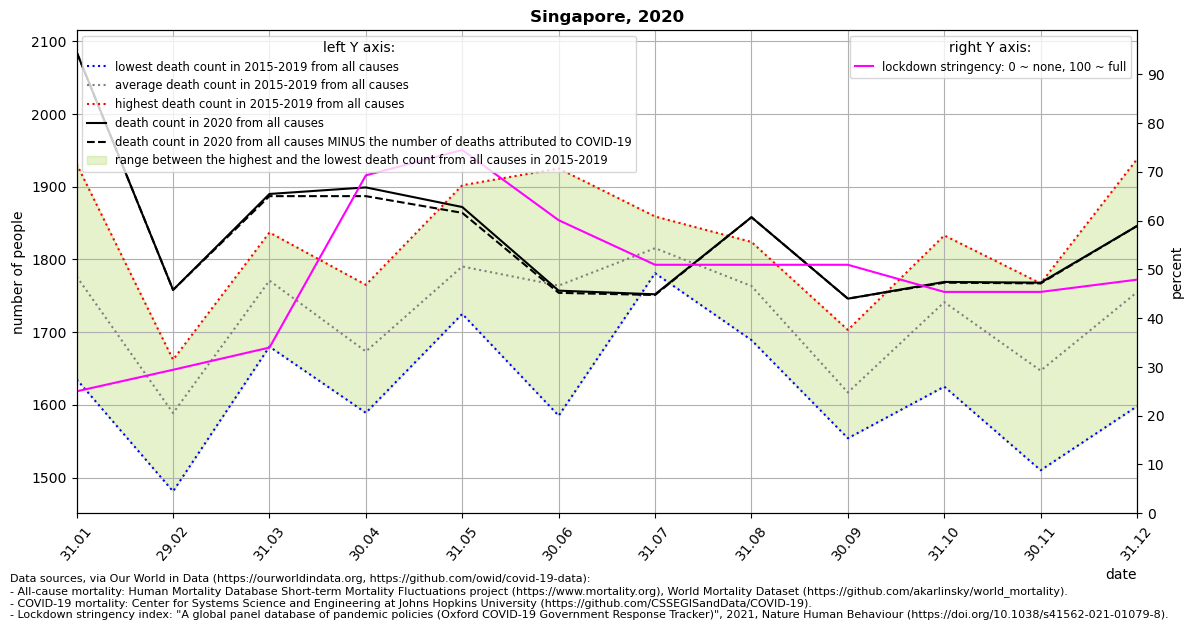

The data file committed next to this chart (first rows):
location, date, time, time_unit, deaths_2010_all_ages, deaths_2011_all_ages, deaths_2012_all_ages, deaths_2013_all_ages, deaths_2014_all_ages, deaths_2015_all_ages, deaths_2016_all_ages, deaths_2017_all_ages, deaths_2018_all_ages, deaths_2019_all_ages, deaths_2020_all_ages, deaths_2021_all_ages, new_deaths, stringency_index, deaths_min, deaths_max, deaths_mean, deaths_noncovid
Singapore, 2020-01-31, 1, monthly, , , , , , 1701, 1635, 1768, 1931, 1847, 2085, , 0.0, 25.0, 1635, 1931, 1776, 2085
Singapore, 2020-02-29, 2, monthly, , , , , , 1481, 1592, 1577, 1662, 1631, 1758, , 0.0, 29.41, 1481, 1662, 1589, 1758
Singapore, 2020-03-31, 3, monthly, , , , , , 1680, 1780, 1779, 1778, 1837, 1890, , 3.0, 33.96, 1680, 1837, 1771, 1887
Singapore, 2020-04-30, 4, monthly, , , , , , 1589, 1684, 1661, 1668, 1765, 1899, , 12.0, 69.26, 1589, 1765, 1673, 1887
Singapore, 2020-05-31, 5, monthly, , , , , , 1725, 1728, 1902, 1829, 1767, 1872, , 8.0, 74.46, 1725, 1902, 1790, 1864
Singapore, 2020-06-30, 6, monthly, , , , , , 1827, 1585, 1925, 1748, 1735, 1757, , 3.0, 60.06, 1585, 1925, 1764, 1754
Singapore, 2020-07-31, 7, monthly, , , , , , 1781, 1859, 1842, 1791, 1804, 1752, , 1.0, 50.93, 1781, 1859, 1815, 1751
Singapore, 2020-08-31, 8, monthly, , , , , , 1689, 1747, 1751, 1806, 1824, 1858, , 0.0, 50.93, 1689, 1824, 1763, 1858
Singapore, 2020-09-30, 9, monthly, , , , , , 1554, 1583, 1590, 1655, 1703, 1746, , 0.0, 50.93, 1554, 1703, 1617, 1746
Singapore, 2020-10-31, 10, monthly, , , , , , 1625, 1716, 1759, 1773, 1833, 1769, , 1.0, 45.37, 1625, 1833, 1741, 1768
Singapore, 2020-11-30, 11, monthly, , , , , , 1589, 1510, 1666, 1703, 1767, 1768, , 1.0, 45.37, 1510, 1767, 1647, 1767
Singapore, 2020-12-31, 12, monthly, , , , , , 1621, 1598, 1685, 1938, 1933, 1846, , 0.0, 47.88, 1598, 1938, 1755, 1846
